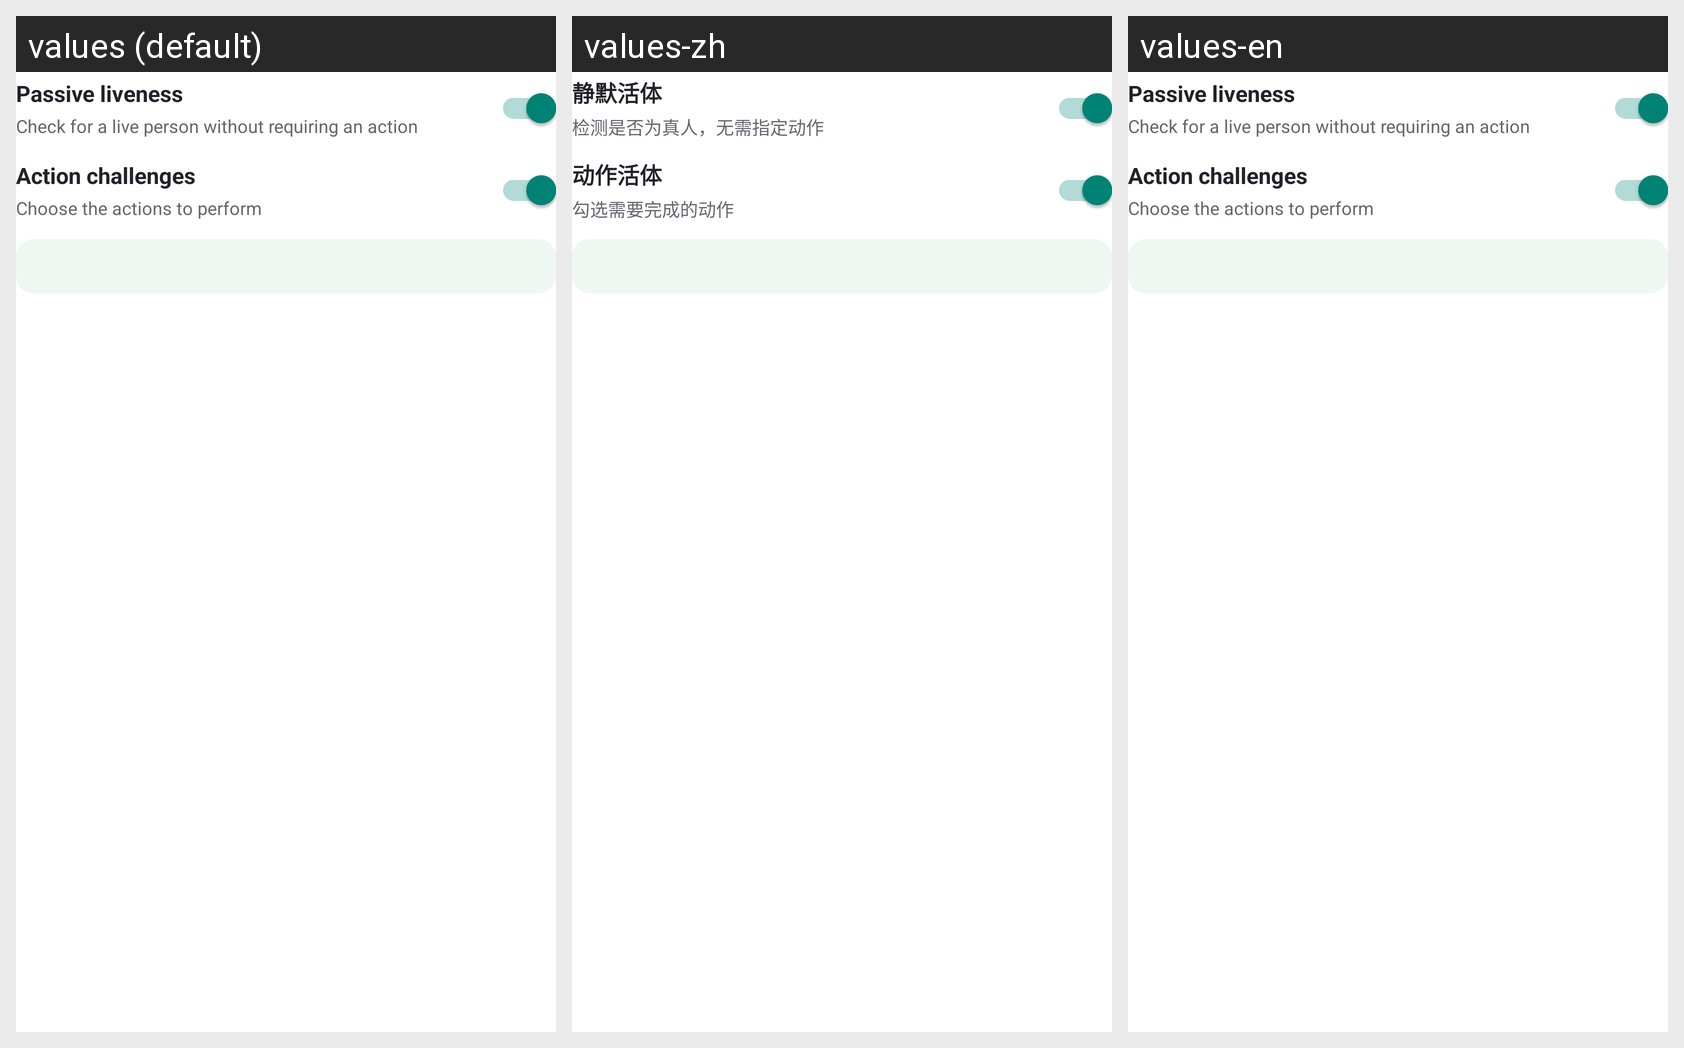

The same Android screen rendered under several of its app's locales, left to right. List the strings drawn on it with the default value and each locale's translation.
Android screen res/layout/view_recognition_options.xml rendered under 3 locales, left to right: values (default), values-zh, values-en. Device: Nexus 5 (rendered at 1080×1920; each locale shown at half size, 540×960, under a caption strip naming it); theme Theme.HiFace.MainTheme.
Strings drawn on this screen, with the default value and each locale's value (text and hints the layout hard-codes, and strings that could not be matched under every locale, appear in the picture but are not listed):

recognition_silent
  values: Passive liveness
  values-zh: 静默活体
  values-en: Passive liveness  [not translated; the default value is used]

recognition_silent_hint
  values: Check for a live person without requiring an action
  values-zh: 检测是否为真人，无需指定动作
  values-en: Check for a live person without requiring an action  [not translated; the default value is used]

recognition_actions
  values: Action challenges
  values-zh: 动作活体
  values-en: Action challenges  [not translated; the default value is used]

recognition_actions_hint
  values: Choose the actions to perform
  values-zh: 勾选需要完成的动作
  values-en: Choose the actions to perform  [not translated; the default value is used]
